Run: headless pygame with SDL's dummy video driver; simulated clock (each Clock.tick advances the game by its frame time, no real sleeping); random seed 0; keys injected as events and as key.get_pressed() state; no mouse input.
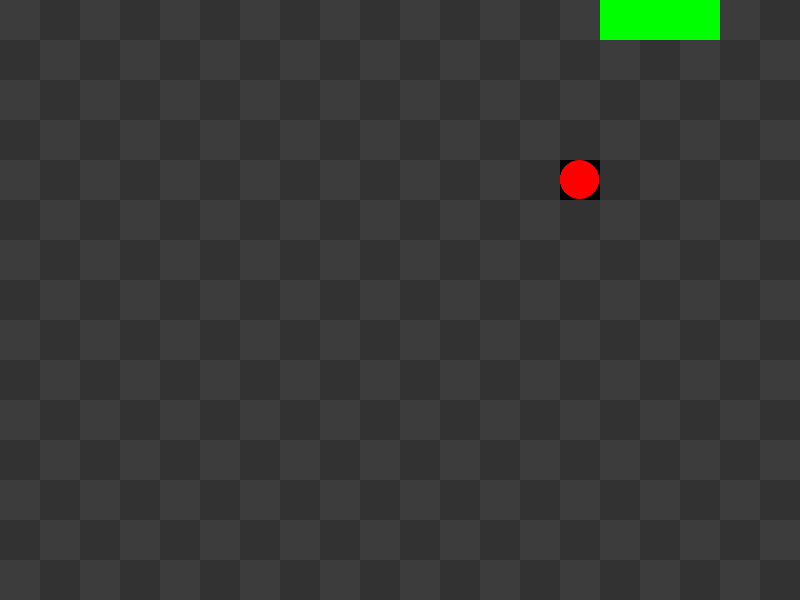
Frame 1 of 4 · flips 1–60 · no input
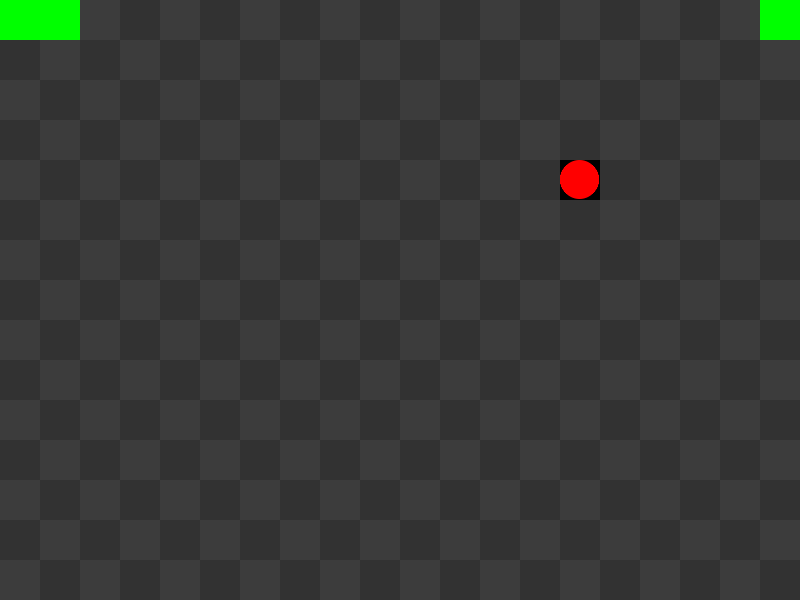
Frame 2 of 4 · flips 61–180 · tapped SPACE, RETURN · held RIGHT (→), D
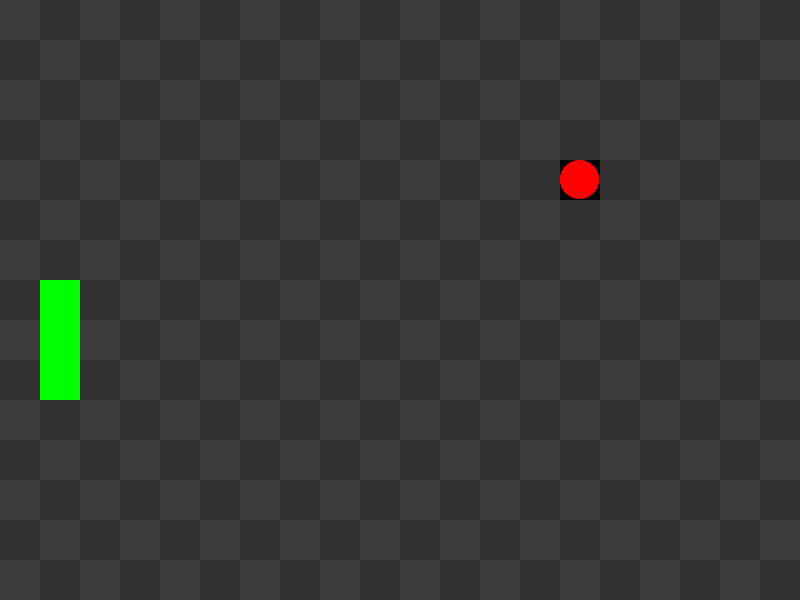
Frame 3 of 4 · flips 181–300 · held DOWN (↓), S
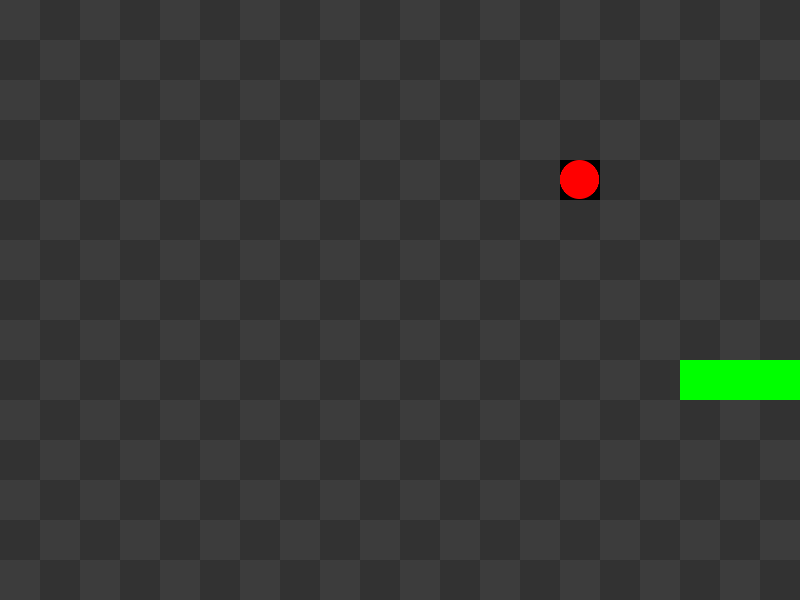
Frame 4 of 4 · flips 301–420 · held LEFT (←), A, UP (↑), W

The pygame program that drew these frames:

import pygame
import sys
from enum import Enum
from pygame import Rect
from typing import Union, Tuple, List
from random import choice
from pygame import event, gfxdraw


class Color:
    WHITE = (255, 255, 255)
    BLACK = (0, 0, 0)
    GREEN = (0, 255, 0)
    RED = (255, 0, 0)
    GREY = (50, 50, 50)
    LIGHT_GREY = (60, 60, 60)


class Game:
    DEFAULT_RECT_SIZE = 40
    DEFAULT_RECT = Rect(0, 0, DEFAULT_RECT_SIZE, DEFAULT_RECT_SIZE)


class Screen:
    NUM_BLOCKS_X = 20
    NUM_BLOCKS_Y = 15
    block_size = Game.DEFAULT_RECT_SIZE
    WIDTH, HEIGHT = block_size * NUM_BLOCKS_X, block_size * NUM_BLOCKS_Y
    RECT = Rect(0, 0, WIDTH, HEIGHT)
    FPS = 60


class Direction(Enum):
    s = Game.DEFAULT_RECT_SIZE
    # Coordinates to sum to create movement at a step for each direction
    N, S, W, E = (0, -s), (0, s), (-s, 0), (s, 0)


class SnakeUnit(pygame.sprite.Sprite):
    """
    Represents a single block of the snake on the screen
    """

    def __init__(self, place_after=None):
        pygame.sprite.Sprite.__init__(self)
        # The RenderPlain group has a draw method that will use the rect and image attributes
        self.rect = (
            Game.DEFAULT_RECT.copy()
            if place_after is None
            else place_after.move(Game.DEFAULT_RECT_SIZE, 0)
        )
        self.image = pygame.Surface((self.rect.w, self.rect.h))
        self.image.fill(Color.GREEN)
        pygame.draw.rect(self.image, Color.BLACK, self.rect, 2)


class Snake(pygame.sprite.RenderPlain):
    """
    Group of sprites(snake units) that compose the full snake
    """

    def __init__(self, *snake_units):
        super().__init__(*snake_units)
        self.direction = Direction.E
        self.new_direction = self.direction
        self.frametime_counter = 0
        self.frametime_for_step = 64
        self.shortcuts = {
            pygame.K_UP: Direction.N,
            pygame.K_DOWN: Direction.S,
            pygame.K_RIGHT: Direction.E,
            pygame.K_LEFT: Direction.W,
        }

    def update(self, frametime: int, food_group: pygame.sprite.Group):
        for event in pygame.event.get():
            if event.type == pygame.QUIT:
                pygame.quit()
                sys.exit()
            if event.type == pygame.KEYDOWN and event.key in self.shortcuts.keys():
                event: pygame.event.Event
                # Prevents movement to the opposite direction(snake would collide with itself)
                opposites = {
                    Direction.N: Direction.S,
                    Direction.S: Direction.N,
                    Direction.W: Direction.E,
                    Direction.E: Direction.W,
                }
                direction = self.shortcuts.get(event.key)
                if opposites.get(self.direction) != direction:
                    self.new_direction = direction

        # Using frametime keeps the movement relatively stable despite the FPS the game is running at
        if self.frametime_counter >= self.frametime_for_step:
            self.step()
            self.frametime_counter = 0
            head: SnakeUnit = self.sprites().pop()
            collided_foods = pygame.sprite.spritecollide(head, food_group, dokill=True)
            if len(collided_foods) > 0:
                food_group.add(Food(self))
                new_head = SnakeUnit()
                x_mov = self.direction.value[0]
                y_mov = self.direction.value[1]
                new_head.rect = head.rect.move(x_mov, y_mov)
                self.add(new_head)

            # Correct snake position if it is out of screen
            head: SnakeUnit = self.sprites().pop()
            if head.rect.x < 0:
                head.rect.x = Screen.WIDTH - head.rect.w
            elif head.rect.x > Screen.WIDTH - head.rect.w:
                head.rect.x = 0
            elif head.rect.y < 0:
                head.rect.y = Screen.HEIGHT - head.rect.h
            elif head.rect.y > Screen.HEIGHT - head.rect.h:
                head.rect.y = 0

        else:
            self.frametime_counter += frametime

    def step(self):
        """
        Move all snake units by one step
        """
        sprites: List[SnakeUnit] = self.sprites()
        head: SnakeUnit = sprites.pop()
        self.direction = self.new_direction
        x_mov = self.direction.value[0]
        y_mov = self.direction.value[1]
        previous_sprite_rect = head.rect.copy()
        head.rect.move_ip(x_mov, y_mov)
        for sprite in reversed(sprites):
            sprite_rect_bkp = sprite.rect
            sprite.rect = previous_sprite_rect
            previous_sprite_rect = sprite_rect_bkp


class Food(pygame.sprite.Sprite):
    def __init__(self, snake_group: Snake):
        pygame.sprite.Sprite.__init__(self)
        self.rect = random_pos_rect(
            Game.DEFAULT_RECT, [sprite.rect for sprite in snake_group.sprites()]
        )
        self.image = pygame.Surface((self.rect.w, self.rect.h))
        x, y = int(self.rect.w / 2) - 1, int(self.rect.h / 2) - 1
        radius = int(Game.DEFAULT_RECT_SIZE / 2) - 1
        gfxdraw.aacircle(self.image, x, y, radius, Color.RED)
        gfxdraw.filled_circle(self.image, x, y, radius, Color.RED)


def random_pos_rect(
    size: Union[Rect, Tuple[int, int]], excluded_rects: List[Rect]
) -> Rect:
    """
    Generates random position within the screen. Excludes points that would be out of screen and possibly colliding
    objects, which can be passed though a list.
    :param size: rect or tuple with object's width and height
    :param excluded_rects: list of positions that will be excluded from the possible rectangles
    :return: rect with a random position within the screen, with the same dimensions
    """
    size_is_rect = isinstance(size, Rect)
    rect = size if size_is_rect else Rect(0, 0, size[0], size[1])
    max_width = Screen.WIDTH - rect.w
    max_height = Screen.HEIGHT - rect.h
    range_for_rect = lambda max_size: range(0, max_size, Game.DEFAULT_RECT_SIZE)
    possible_screen_rects = (
        Rect(i, j, rect.w, rect.h)
        for i in range_for_rect(max_width)
        for j in range_for_rect(max_height)
    )
    rects_without_collision = [
        rect
        for rect in possible_screen_rects
        if not rect.collidelist(excluded_rects) >= 0
    ]
    return choice(rects_without_collision)


def possible_rects():
    max_width = Screen.WIDTH
    max_height = Screen.HEIGHT
    range_for_rect = lambda max_size: range(0, max_size, Game.DEFAULT_RECT_SIZE)
    possible_screen_rects = (
        Rect(i, j, Game.DEFAULT_RECT_SIZE, Game.DEFAULT_RECT_SIZE)
        for i in range_for_rect(max_width)
        for j in range_for_rect(max_height)
    )
    return possible_screen_rects


def checkered_surface(screen: pygame.Surface) -> pygame.Surface:
    checkered = screen.copy()
    checkered.fill(Color.GREY)

    for n, rect in enumerate(possible_rects()):
        if n % 2 == 0:
            pygame.draw.rect(checkered, Color.LIGHT_GREY, rect)

    return checkered


if __name__ == "__main__":
    pygame.display.init()
    pg_screen = pygame.display.set_mode((Screen.WIDTH, Screen.HEIGHT))
    background = checkered_surface(pg_screen)
    clock = pygame.time.Clock()
    s = Game.DEFAULT_RECT_SIZE
    u1 = SnakeUnit(place_after=Game.DEFAULT_RECT.move(s * 3, 0))
    u2 = SnakeUnit(place_after=u1.rect)
    u3 = SnakeUnit(place_after=u2.rect)
    snake = Snake(u1, u2, u3)
    foods = pygame.sprite.RenderPlain()
    foods.add(Food(snake))

    run = True
    frametime = 0
    while run:
        pg_screen.blit(background, (0, 0))
        snake.update(frametime, foods)
        foods.update()
        snake.draw(pg_screen)
        foods.draw(pg_screen)
        pygame.display.update()
        frametime = clock.tick(Screen.FPS)
